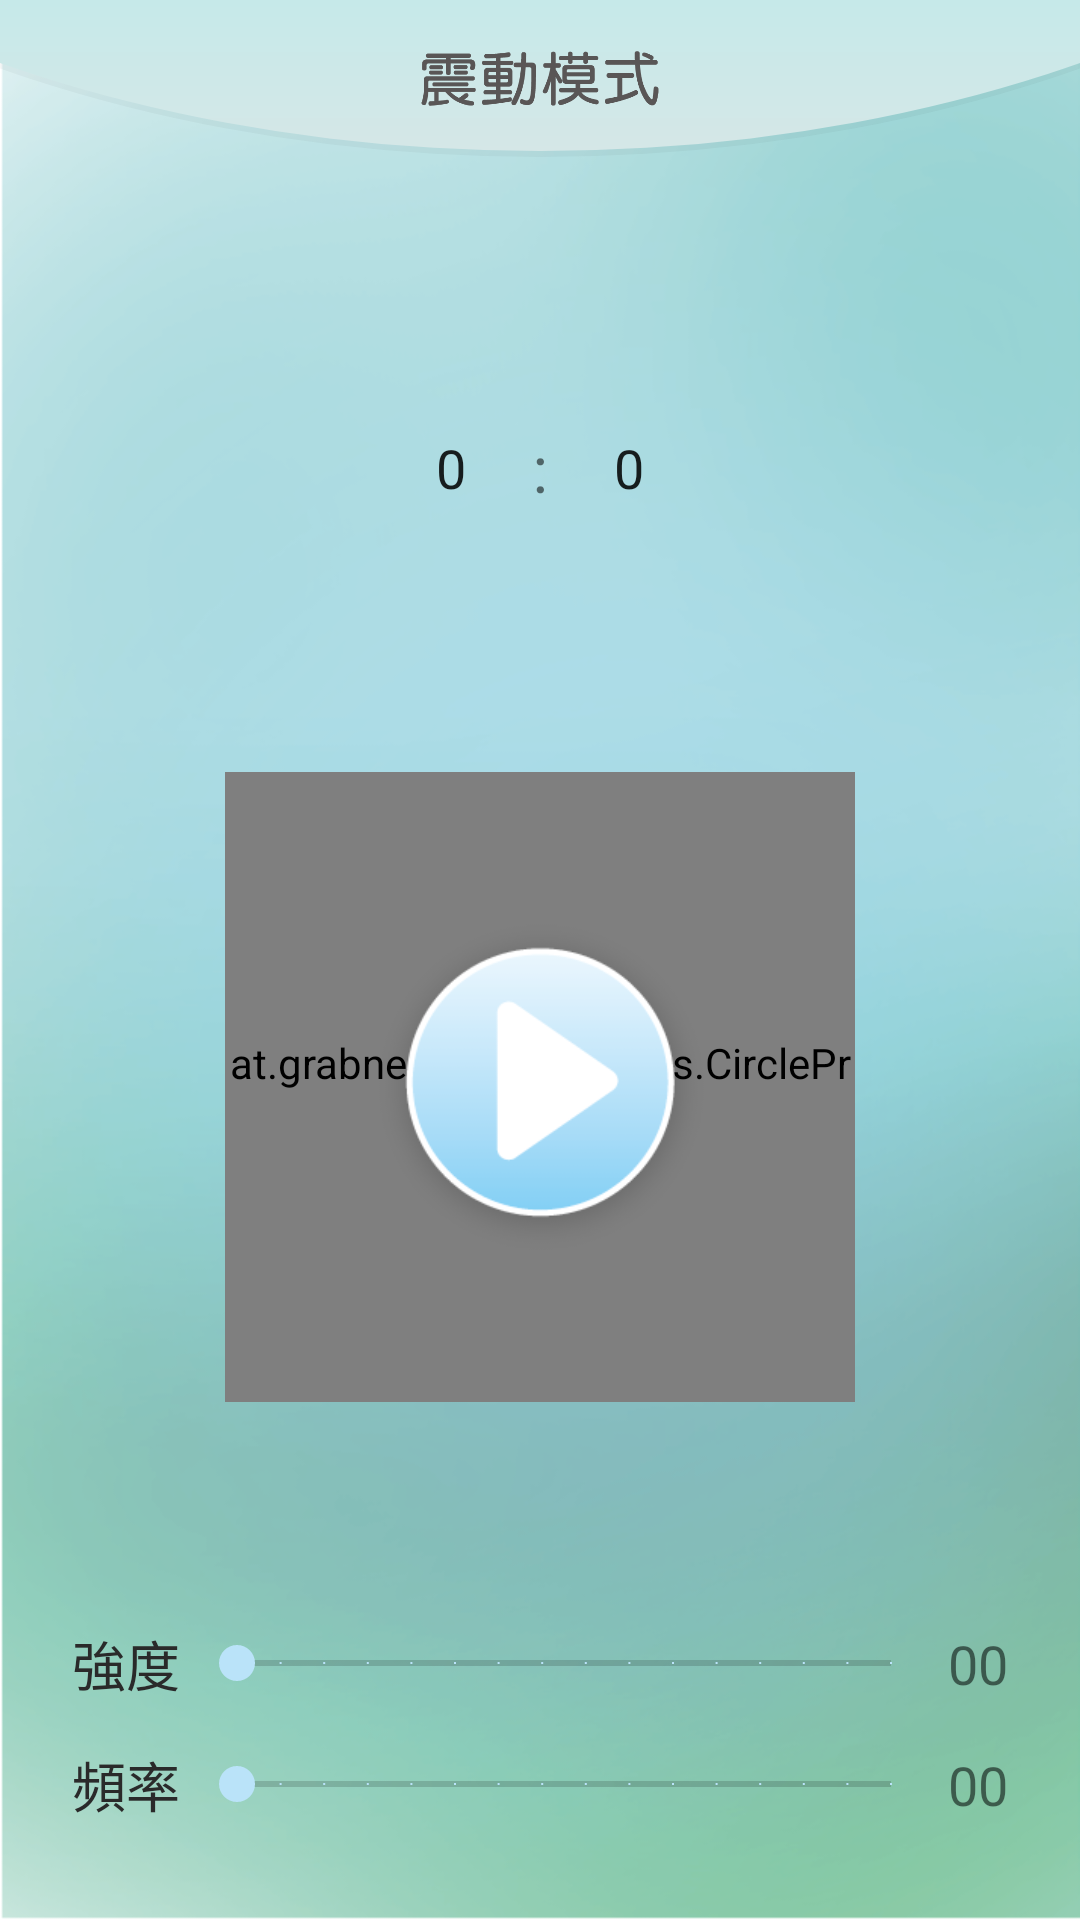

Android layout source for this screen:
<!-- AndroidManifest.xml: application theme AppTheme -->
<!-- res/layout/activity_vibration.xml -->
<?xml version="1.0" encoding="utf-8"?>
<android.support.constraint.ConstraintLayout
    xmlns:android="http://schemas.android.com/apk/res/android"
    xmlns:tools="http://schemas.android.com/tools"
    xmlns:app="http://schemas.android.com/apk/res-auto"
    android:layout_width="match_parent"
    android:layout_height="match_parent"
    tools:context=".ui.shock.ShockActivity">

    <RelativeLayout
        android:id="@+id/relativeLayout"
        android:layout_width="0dp"
        android:layout_height="wrap_content"
        app:layout_constraintEnd_toEndOf="parent"
        app:layout_constraintHorizontal_bias="1.0"
        app:layout_constraintStart_toStartOf="parent">

        <View
            android:layout_width="wrap_content"
            android:layout_height="220dp"
            android:layout_alignParentTop="true"
            android:layout_marginTop="-168dp"
            android:background="@drawable/title_circle"/>

        <ImageView
            android:layout_width="80sp"
            android:layout_height="wrap_content"
            android:layout_centerHorizontal="true"
            android:layout_centerVertical="true"
            android:adjustViewBounds="true"
            android:scaleType="fitCenter"
            android:src="@drawable/text_vibration_mode"/>

    </RelativeLayout>

    <RelativeLayout
        android:id="@+id/relativeLayout3"
        android:layout_width="wrap_content"
        android:layout_height="71dp"
        android:layout_marginTop="10dp"
        android:orientation="horizontal"
        app:layout_constraintBottom_toTopOf="@+id/relativeLayout4"
        app:layout_constraintEnd_toEndOf="parent"
        app:layout_constraintStart_toStartOf="parent"
        app:layout_constraintTop_toBottomOf="@+id/relativeLayout">

        <NumberPicker
            android:id="@+id/minutesPicker"
            android:layout_width="30sp"
            android:layout_height="wrap_content"
            android:layout_centerVertical="true"
            android:descendantFocusability="blocksDescendants"
            android:theme="@style/TimerNumberPicker"/>

        <TextView
            android:id="@+id/text1"
            android:layout_width="wrap_content"
            android:layout_height="wrap_content"
            android:layout_centerVertical="true"
            android:layout_marginEnd="12dp"
            android:layout_marginStart="12dp"
            android:layout_toEndOf="@id/minutesPicker"
            android:text=":"
            android:textSize="22sp"/>

        <NumberPicker
            android:id="@+id/secondsPicker"
            android:layout_width="30dp"
            android:layout_height="wrap_content"
            android:layout_toEndOf="@id/text1"
            android:descendantFocusability="blocksDescendants"
            android:theme="@style/TimerNumberPicker"/>

    </RelativeLayout>

    <RelativeLayout
        android:id="@+id/relativeLayout4"
        android:layout_width="wrap_content"
        android:layout_height="wrap_content"
        android:layout_marginBottom="16dp"
        android:layout_marginTop="8dp"
        app:layout_constraintBottom_toTopOf="@+id/tableLayout"
        app:layout_constraintEnd_toEndOf="parent"
        app:layout_constraintStart_toStartOf="parent"
        app:layout_constraintTop_toBottomOf="@+id/relativeLayout3">

        <ToggleButton
            android:id="@+id/togglePower"
            android:layout_width="120dp"
            android:layout_height="120dp"
            android:layout_centerHorizontal="true"
            android:layout_centerVertical="true"
            android:background="@drawable/bg_toggle_power"
            android:checked="false"
            android:focusable="false"
            android:focusableInTouchMode="false"
            android:textOff=""
            android:textOn=""/>

        <ImageView
            android:id="@+id/imgPowerAnimation"
            android:layout_width="200dp"
            android:layout_height="200dp"
            android:adjustViewBounds="true"
            android:paddingLeft="9dp"
            android:paddingTop="9dp"
            android:scaleType="fitCenter"
            app:srcCompat="@drawable/btn_vibstart_bg"/>

        <at.grabner.circleprogress.CircleProgressView
            android:id="@+id/circleProgressView"
            android:layout_width="210dp"
            android:layout_height="210dp"
            android:layout_centerHorizontal="true"
            android:layout_centerVertical="true"
            app:cpv_autoTextSize="true"
            app:cpv_barColor="@color/colorPrimary"
            app:cpv_barWidth="6dp"
            app:cpv_innerContourSize="0dp"
            app:cpv_maxValue="100"
            app:cpv_outerContourSize="0dp"
            app:cpv_rimColor="@color/colorPrimaryLight"
            app:cpv_rimWidth="6dp"
            app:cpv_seekMode="false"
            app:cpv_showUnit="false"
            app:cpv_text=""
            app:cpv_textMode="Text"
            app:cpv_value="0"/>

    </RelativeLayout>

    <TableLayout
        android:id="@+id/tableLayout"
        android:layout_width="match_parent"
        android:layout_height="wrap_content"
        android:layout_centerVertical="true"
        android:layout_marginBottom="32dp"
        android:layout_marginEnd="24dp"
        android:layout_marginStart="24dp"
        app:layout_constraintBottom_toBottomOf="parent"
        app:layout_constraintEnd_toEndOf="parent"
        app:layout_constraintStart_toStartOf="parent">

        <TableRow
            android:layout_width="match_parent"
            android:layout_height="wrap_content">

            <TextView
                android:id="@+id/textView5"
                android:layout_width="wrap_content"
                android:layout_height="wrap_content"
                android:text="強度"
                android:textColor="@color/black_effective"
                android:textSize="18sp"/>

            <SeekBar
                android:id="@+id/seekStrength"
                style="@style/SeekBarWithoutSteps"
                android:layout_width="0dp"
                android:layout_height="wrap_content"
                android:layout_gravity="center_vertical"
                android:layout_marginEnd="3dp"
                android:layout_marginStart="3dp"
                android:layout_weight="1"
                android:max="15"
                android:min="0"
                android:progress="0"/>

            <TextView
                android:id="@+id/txtStrengthVal"
                android:layout_width="wrap_content"
                android:layout_height="wrap_content"
                android:layout_gravity="center_vertical"
                android:text="00"
                android:textSize="18sp"/>
        </TableRow>

        <TableRow
            android:layout_width="match_parent"
            android:layout_height="wrap_content"
            android:layout_marginTop="14dp">

            <TextView
                android:id="@+id/textView6"
                android:layout_width="wrap_content"
                android:layout_height="wrap_content"
                android:text="頻率"
                android:textColor="@color/black_effective"
                android:textSize="18sp"/>

            <SeekBar
                android:id="@+id/seekFreq"
                style="@style/SeekBarWithoutSteps"
                android:layout_width="0dp"
                android:layout_height="wrap_content"
                android:layout_gravity="center_vertical"
                android:layout_marginEnd="3dp"
                android:layout_marginStart="3dp"
                android:layout_weight="1"
                android:max="15"
                android:min="1"
                android:progress="0"/>

            <TextView
                android:id="@+id/txtFreqVal"
                android:layout_width="wrap_content"
                android:layout_height="wrap_content"
                android:layout_gravity="center_vertical"
                android:text="00"
                android:textSize="18sp"/>

        </TableRow>

    </TableLayout>

</android.support.constraint.ConstraintLayout>
<!-- resources referenced by this layout -->
<resources>
  <color name="black_effective">#2a2a2a</color>
  <color name="colorPrimary">#8ae4ed</color>
  <color name="colorPrimaryLight">#b1e9ef</color>
  <!-- drawable bg_toggle_power (drawable) -->
  <?xml version="1.0" encoding="utf-8"?>
  <selector xmlns:android="http://schemas.android.com/apk/res/android">
  
      <item android:drawable="@drawable/btn_start"
            android:state_checked="false"/>
  
      <item android:drawable="@drawable/btn_start_selected"
            android:state_checked="true" />
  
  </selector>
  <!-- drawable btn_vibstart_bg: png bitmap (drawable, 18782 bytes) -->
  <!-- drawable text_vibration_mode: png bitmap (drawable, 8228 bytes) -->
  <!-- drawable title_circle (drawable) -->
  <?xml version="1.0" encoding="utf-8"?>
  <layer-list xmlns:android="http://schemas.android.com/apk/res/android">
      
      <item
          android:left="-180dp"
          android:right="-180dp"
          android:top="-220dp">
          <shape android:shape="oval">
              <solid android:color="#0a232323"/>
              <size
                  android:width="871dp"
                  android:height="220dp"/>
          </shape>
      </item>
  
      <item
          android:left="-180dp"
          android:right="-180dp"
          android:top="-220dp"
          android:bottom="2dp">
  
          <shape android:shape="oval">
              <gradient
                  android:angle="90"
                  android:endColor="#00ffffff"
                  android:centerColor="#93f1f1"
                  android:startColor="#d5e7e7"
                  android:type="linear" />
  
              <size
                  android:width="871dp"
                  android:height="220dp"/>
          </shape>
  
      </item>
  </layer-list>
  <style name="SeekBarWithoutSteps" parent="Base.Widget.AppCompat.SeekBar.Discrete">
          
          <item name="tickMark">@color/colorControlActivated</item>
      </style>
  <style name="TimerNumberPicker">
          <item name="android:textSize">18sp</item>
          <item name="colorControlNormal">@android:color/transparent</item>
      </style>
  <style name="AppTheme" parent="Theme.AppCompat.Light.NoActionBar">
          
          <item name="colorPrimary">@color/colorPrimary</item>
          <item name="colorPrimaryDark">@color/colorPrimaryDark</item>
          <item name="colorAccent">@color/colorAccent</item>
          <item name="android:windowBackground">@drawable/activity_background</item>
          <item name="android:colorControlActivated">@color/colorControlActivated</item>
      </style>
  <!-- drawable btn_start: png bitmap (drawable, 10688 bytes) -->
  <!-- drawable btn_start_selected: png bitmap (drawable, 11531 bytes) -->
  <color name="colorControlActivated">#bae3f9</color>
  <color name="colorPrimaryDark">#86bbc1</color>
  <color name="colorAccent">#FF4081</color>
  <!-- drawable activity_background (drawable) -->
  <?xml version="1.0" encoding="utf-8"?>
  <layer-list xmlns:android="http://schemas.android.com/apk/res/android">
  
      <item android:drawable="@drawable/activity_bg_img"/>
  
  </layer-list>
  <!-- drawable activity_bg_img: png bitmap (drawable, 119886 bytes) -->
</resources>
